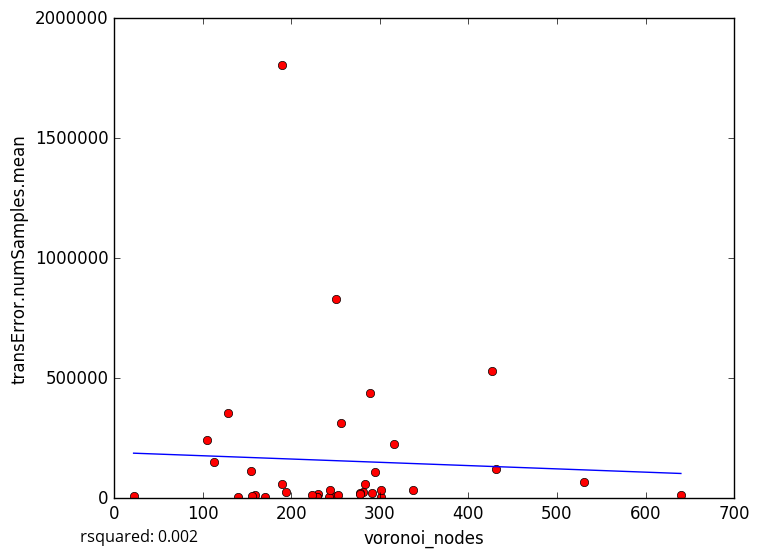

Source data for this figure (header and first rows):
voronoi_nodes, transError.numSamples.mean
250, 8627
230, 15696
229, 6140
170, 4242
243, 6332
229, 6329
301, 5863
140, 6087
129, 357218
250, 830942
337, 36389
253, 15490
640, 13796
159, 12714
22, 7331
156, 7724
194, 25950
291, 22338
281, 24431
283, 59670
223, 13574
278, 22022
301, 32608
289, 437301
113, 151082
154, 114101
244, 35667
431, 122500
278, 19130
295, 110106
189, 1804313
316, 225133
427, 531998
105, 242087
256, 311884
530, 65744
190, 57460
5-Fold RMSE:, 161975, 153159, 327359, 660758, 660758
Average 5-Fold RMSE:, 291733
5-Fold rsquared:, -0.09811, -1.6, -0.01076, -0.8408, -0.8408
Average 5-Fold rsquared:, -0.5386
